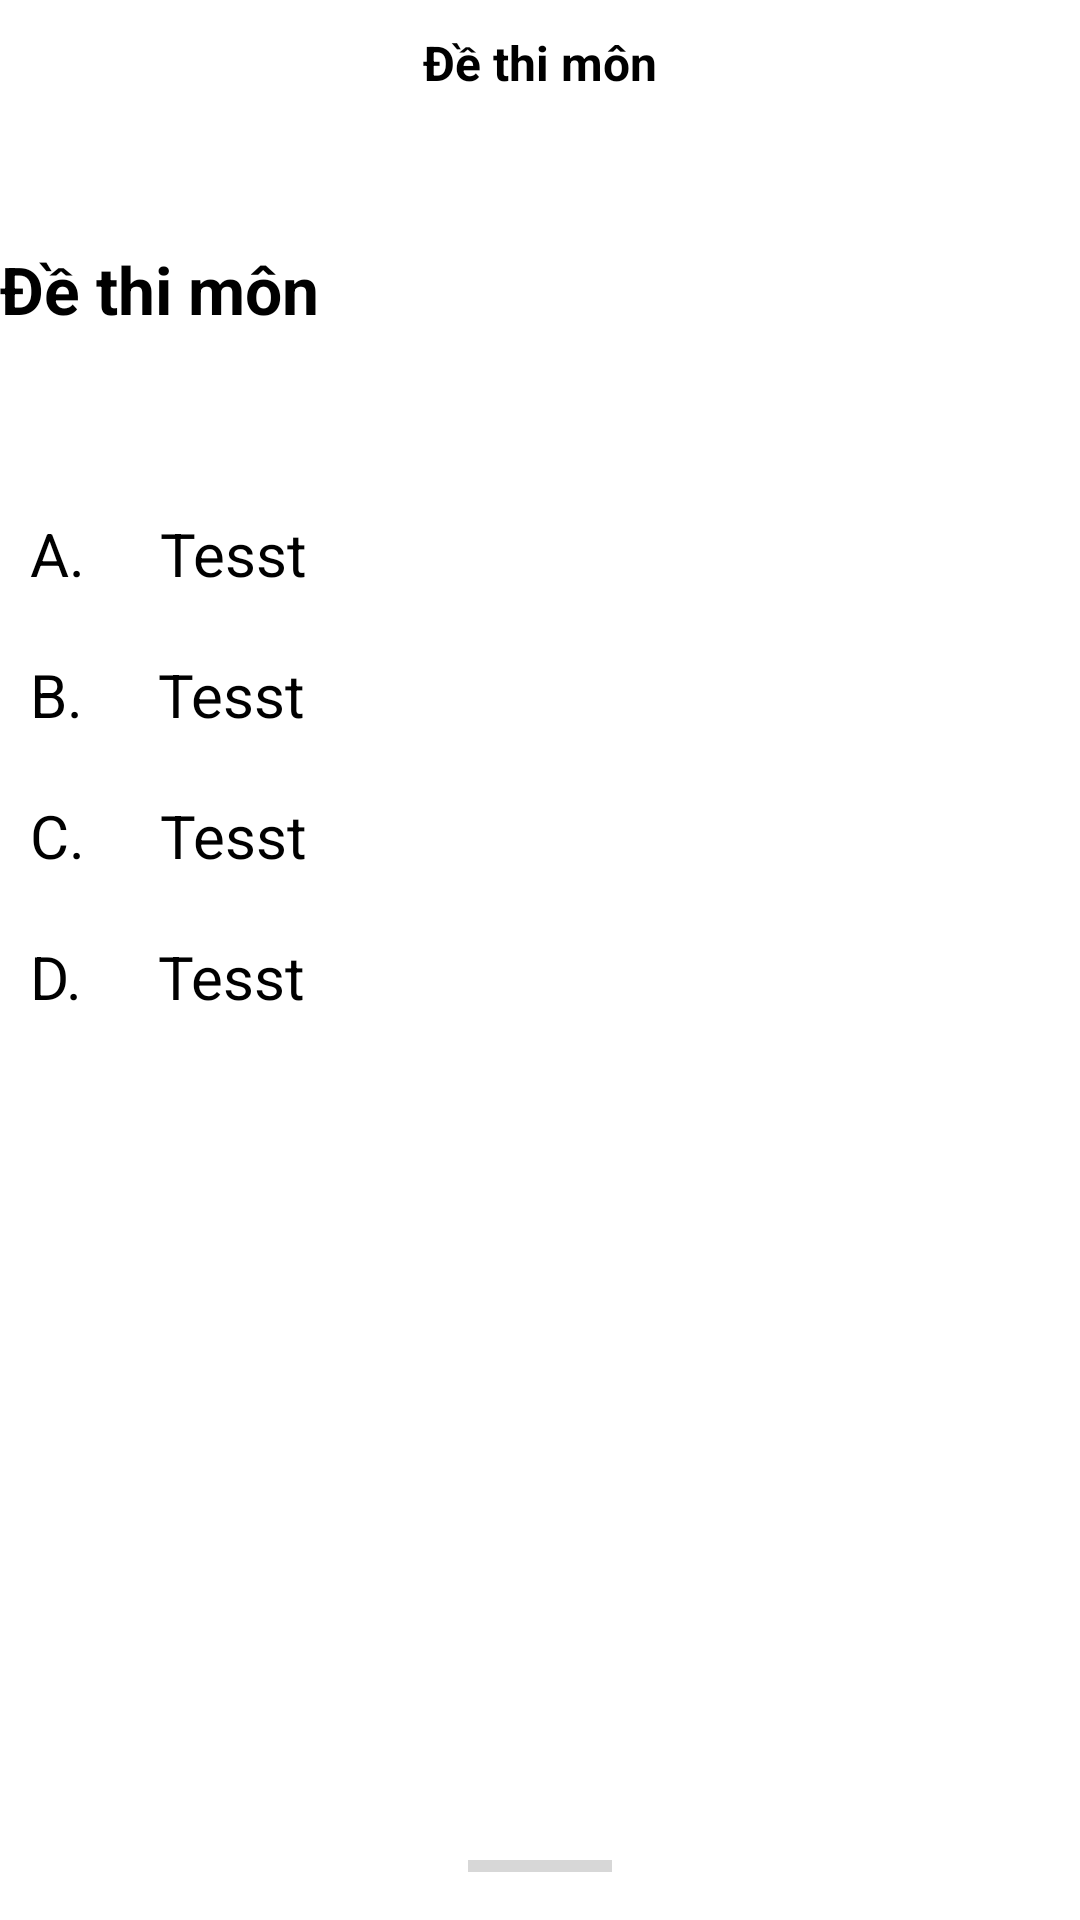

Reconstruct the res/layout file that produces this screen, plus the resources it refers to.
<!-- AndroidManifest.xml: application theme Theme.TestOnline -->
<!-- res/layout/activity_question.xml -->
<?xml version="1.0" encoding="utf-8"?>
<androidx.constraintlayout.widget.ConstraintLayout xmlns:android="http://schemas.android.com/apk/res/android"
    xmlns:app="http://schemas.android.com/apk/res-auto"
    android:layout_width="match_parent"
    android:layout_height="match_parent">

    <TextView
        android:id="@+id/txtSubject"
        android:layout_width="wrap_content"
        android:layout_height="wrap_content"
        android:layout_marginTop="10dp"
        android:gravity="center"
        android:text="Đề thi môn"
        android:textColor="@color/black"
        android:textSize="16sp"
        android:textStyle="bold"
        app:layout_constraintEnd_toEndOf="parent"
        app:layout_constraintStart_toStartOf="parent"
        app:layout_constraintTop_toTopOf="parent" />

    <TextView
        android:id="@+id/txtQuestion"
        android:layout_width="0dp"
        android:layout_height="wrap_content"
        android:layout_marginTop="50dp"
        android:gravity="left"
        android:text="Đề thi môn"
        android:textColor="@color/black"
        android:textSize="22sp"
        android:textStyle="bold"
        app:layout_constraintEnd_toEndOf="parent"
        app:layout_constraintStart_toStartOf="parent"
        app:layout_constraintTop_toBottomOf="@id/txtSubject" />

    <LinearLayout
        android:layout_width="match_parent"
        android:layout_height="0dp"
        android:layout_marginTop="50dp"
        android:orientation="vertical"
        app:layout_constraintBottom_toTopOf="@id/progressbar"
        app:layout_constraintLeft_toLeftOf="parent"
        app:layout_constraintTop_toBottomOf="@id/txtQuestion">

        <LinearLayout
            android:layout_width="match_parent"
            android:layout_height="wrap_content"
            android:orientation="horizontal">

            <TextView
                android:layout_width="wrap_content"
                android:layout_height="wrap_content"
                android:layout_margin="10dp"
                android:gravity="center_vertical"
                android:text="A. "
                android:textColor="@color/black"
                android:textSize="20sp" />

            <TextView
                android:id="@+id/radioA"
                android:layout_width="match_parent"
                android:layout_height="wrap_content"
                android:layout_margin="10dp"
                android:gravity="center_vertical"
                android:text="Tesst"
                android:textColor="@color/black"
                android:textSize="20sp" />
        </LinearLayout>


        <LinearLayout
            android:layout_width="match_parent"
            android:layout_height="wrap_content"
            android:orientation="horizontal">

            <TextView
                android:layout_width="wrap_content"
                android:layout_height="wrap_content"
                android:layout_margin="10dp"
                android:gravity="center_vertical"
                android:text="B. "
                android:textColor="@color/black"
                android:textSize="20sp" />

            <TextView
                android:id="@+id/radioB"
                android:layout_width="match_parent"
                android:layout_height="wrap_content"
                android:layout_margin="10dp"
                android:gravity="center_vertical"
                android:text="Tesst"
                android:textColor="@color/black"
                android:textSize="20sp" />
        </LinearLayout>

        <LinearLayout
            android:layout_width="match_parent"
            android:layout_height="wrap_content"
            android:orientation="horizontal">

            <TextView
                android:layout_width="wrap_content"
                android:layout_height="wrap_content"
                android:layout_margin="10dp"
                android:gravity="center_vertical"
                android:text="C. "
                android:textColor="@color/black"
                android:textSize="20sp" />

            <TextView
                android:id="@+id/radioC"
                android:layout_width="match_parent"
                android:layout_height="wrap_content"
                android:layout_margin="10dp"
                android:gravity="center_vertical"
                android:text="Tesst"
                android:textColor="@color/black"
                android:textSize="20sp" />
        </LinearLayout>

        <LinearLayout
            android:layout_width="match_parent"
            android:layout_height="wrap_content"
            android:orientation="horizontal">

            <TextView
                android:layout_width="wrap_content"
                android:layout_height="wrap_content"
                android:layout_margin="10dp"
                android:gravity="center_vertical"
                android:text="D. "
                android:textColor="@color/black"
                android:textSize="20sp" />

            <TextView
                android:id="@+id/radioD"
                android:layout_width="match_parent"
                android:layout_height="wrap_content"
                android:layout_margin="10dp"
                android:gravity="center_vertical"
                android:text="Tesst"
                android:textColor="@color/black"
                android:textSize="20sp" />
        </LinearLayout>
    </LinearLayout>


    <ProgressBar
        android:id="@+id/progressbar"
        style="@style/Widget.AppCompat.ProgressBar.Horizontal"
        android:layout_width="wrap_content"
        android:layout_height="wrap_content"
        android:layout_marginBottom="10dp"
        android:orientation="horizontal"
        android:progressTint="#FFC107"
        app:layout_constraintBottom_toBottomOf="parent"
        app:layout_constraintLeft_toLeftOf="parent"
        app:layout_constraintRight_toRightOf="parent" />


</androidx.constraintlayout.widget.ConstraintLayout>
<!-- resources referenced by this layout -->
<resources>
  <color name="black">#FF000000</color>
  <style name="Theme.TestOnline" parent="Theme.MaterialComponents.DayNight.NoActionBar">
          
          <item name="colorPrimary">@color/purple_500</item>
          <item name="colorPrimaryVariant">@color/purple_700</item>
          <item name="colorOnPrimary">@color/white</item>
          
          <item name="colorSecondary">@color/teal_200</item>
          <item name="colorSecondaryVariant">@color/teal_700</item>
          <item name="colorOnSecondary">@color/black</item>
          
          <item name="android:statusBarColor">#00000000</item>
          
      </style>
  <color name="purple_500">#FF6200EE</color>
  <color name="purple_700">#FF3700B3</color>
  <color name="white">#FFFFFFFF</color>
  <color name="teal_200">#FF03DAC5</color>
  <color name="teal_700">#FF018786</color>
</resources>
